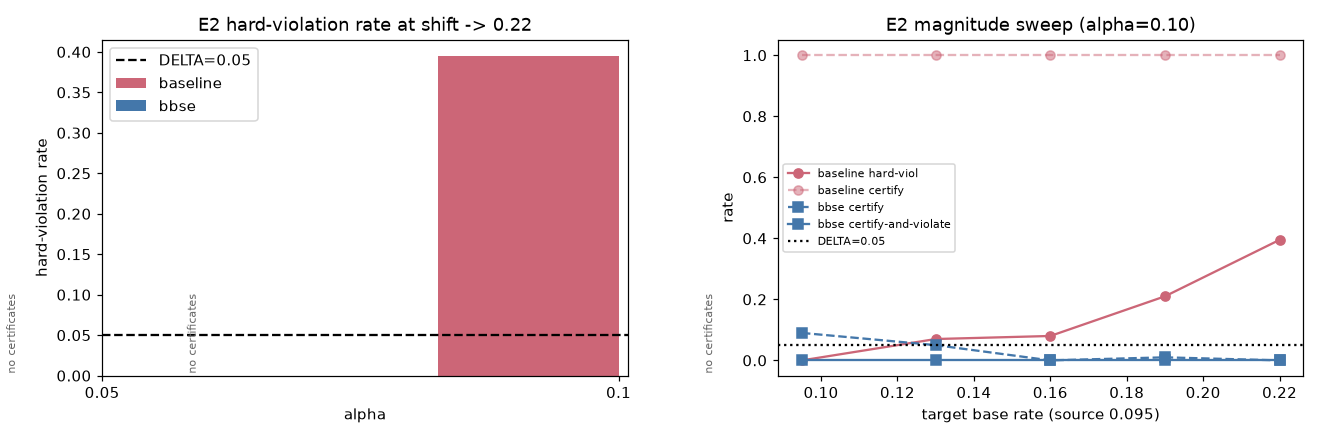

Values plotted in this chart, from the file beside it:
draw, alpha, mode, target_base, certified, tau, coverage, n_answered, answered_err_rate, hard, exceed, rm_fresh, rm_exceed, decline_reason, deploy_mode, bbse_reason, bbse_rho_lo, bbse_rho_hi, bbse_gap_lo, bbse_q_target
0, 0.05, baseline, 0.22, False, , 0.0, 0, nan, False, False, , , {"baseline": "failsafe"}, , , , , , 
0, 0.05, bbse, 0.22, False, , 0.0, 0, nan, False, False, , , {"bbse": "failsafe"}, , failsafe, 0.5663, 4.226, 0.4585, 0.0913
0, 0.1, baseline, 0.22, True, 0.57, 0.9628, 907, 0.09151, False, False, 0.116, True, , baseline, , , , , 
0, 0.1, bbse, 0.22, False, , 0.0, 0, nan, False, False, , , {"bbse": "failsafe"}, , failsafe, 0.5663, 4.226, 0.4585, 0.0913
1, 0.05, baseline, 0.22, False, , 0.0, 0, nan, False, False, , , {"baseline": "failsafe"}, , , , , , 
1, 0.05, bbse, 0.22, False, , 0.0, 0, nan, False, False, , , {"bbse": "failsafe"}, , failsafe, 1.129, 8.673, 0.4832, 0.1491
1, 0.1, baseline, 0.22, True, 0.55, 0.9745, 268, 0.1157, False, True, 0.1089, True, , baseline, , , , , 
1, 0.1, bbse, 0.22, False, , 0.0, 0, nan, False, False, , , {"bbse": "failsafe"}, , failsafe, 1.129, 8.673, 0.4832, 0.1491
2, 0.05, baseline, 0.22, False, , 0.0, 0, nan, False, False, , , {"baseline": "failsafe"}, , , , , , 
2, 0.05, bbse, 0.22, False, , 0.0, 0, nan, False, False, , , {"bbse": "failsafe"}, , failsafe, 1.732, 17.61, 0.4747, 0.198
2, 0.1, baseline, 0.22, True, 0.55, 0.9695, 191, 0.178, True, True, 0.1171, True, , baseline, , , , , 
2, 0.1, bbse, 0.22, False, , 0.0, 0, nan, False, False, , , {"bbse": "failsafe"}, , failsafe, 1.732, 17.61, 0.4747, 0.198
3, 0.05, baseline, 0.22, False, , 0.0, 0, nan, False, False, , , {"baseline": "failsafe"}, , , , , , 
3, 0.05, bbse, 0.22, False, , 0.0, 0, nan, False, False, , , {"bbse": "failsafe"}, , failsafe, 0.6113, 4.274, 0.493, 0.1059
3, 0.1, baseline, 0.22, True, 0.55, 0.9851, 530, 0.08679, False, False, 0.11, True, , baseline, , , , , 
3, 0.1, bbse, 0.22, False, , 0.0, 0, nan, False, False, , , {"bbse": "failsafe"}, , failsafe, 0.6113, 4.274, 0.493, 0.1059
4, 0.05, baseline, 0.22, False, , 0.0, 0, nan, False, False, , , {"baseline": "failsafe"}, , , , , , 
4, 0.05, bbse, 0.22, False, , 0.0, 0, nan, False, False, , , {"bbse": "failsafe"}, , failsafe, 1.032, 66.74, 0.5167, 0.25
4, 0.1, baseline, 0.22, True, 0.55, 0.9773, 43, 0.1395, False, True, 0.1097, True, , baseline, , , , , 
4, 0.1, bbse, 0.22, False, , 0.0, 0, nan, False, False, , , {"bbse": "failsafe"}, , failsafe, 1.032, 66.74, 0.5167, 0.25
5, 0.05, baseline, 0.22, False, , 0.0, 0, nan, False, False, , , {"baseline": "failsafe"}, , , , , , 
5, 0.05, bbse, 0.22, False, , 0.0, 0, nan, False, False, , , {"bbse": "failsafe"}, , failsafe, 0.3846, 25.57, 0.5154, 0.186
5, 0.1, baseline, 0.22, True, 0.59, 0.907, 39, 0.1026, False, True, 0.09533, False, , baseline, , , , , 
5, 0.1, bbse, 0.22, False, , 0.0, 0, nan, False, False, , , {"bbse": "failsafe"}, , failsafe, 0.3846, 25.57, 0.5154, 0.186
6, 0.05, baseline, 0.22, False, , 0.0, 0, nan, False, False, , , {"baseline": "failsafe"}, , , , , , 
6, 0.05, bbse, 0.22, False, , 0.0, 0, nan, False, False, , , {"bbse": "failsafe"}, , failsafe, 0.5975, 2.403, 0.4889, 0.09392
6, 0.1, baseline, 0.22, True, 0.55, 0.9841, 1666, 0.06363, False, False, 0.1082, True, , baseline, , , , , 
6, 0.1, bbse, 0.22, False, , 0.0, 0, nan, False, False, , , {"bbse": "failsafe"}, , failsafe, 0.5975, 2.403, 0.4889, 0.09392
7, 0.05, baseline, 0.22, False, , 0.0, 0, nan, False, False, , , {"baseline": "failsafe"}, , , , , , 
7, 0.05, bbse, 0.22, False, , 0.0, 0, nan, False, False, , , {"bbse": "failsafe"}, , failsafe, 0.9592, 4.042, 0.5027, 0.1292
7, 0.1, baseline, 0.22, True, 0.55, 0.9774, 734, 0.09537, False, False, 0.1045, True, , baseline, , , , , 
7, 0.1, bbse, 0.22, False, , 0.0, 0, nan, False, False, , , {"bbse": "failsafe"}, , failsafe, 0.9592, 4.042, 0.5027, 0.1292
8, 0.05, baseline, 0.22, False, , 0.0, 0, nan, False, False, , , {"baseline": "failsafe"}, , , , , , 
8, 0.05, bbse, 0.22, False, , 0.0, 0, nan, False, False, , , {"bbse": "failsafe"}, , failsafe, 0.377, 4.396, 0.4722, 0.07667
8, 0.1, baseline, 0.22, True, 0.61, 0.9733, 292, 0.06849, False, False, 0.1105, True, , baseline, , , , , 
8, 0.1, bbse, 0.22, False, , 0.0, 0, nan, False, False, , , {"bbse": "failsafe"}, , failsafe, 0.377, 4.396, 0.4722, 0.07667
9, 0.05, baseline, 0.22, False, , 0.0, 0, nan, False, False, , , {"baseline": "failsafe"}, , , , , , 
9, 0.05, bbse, 0.22, False, , 0.0, 0, nan, False, False, , , {"bbse": "failsafe"}, , failsafe, 0.0006001, 34.75, 0.4761, 0.129
9, 0.1, baseline, 0.22, True, 0.55, 0.9677, 30, 0.2, True, True, 0.1133, True, , baseline, , , , , 
9, 0.1, bbse, 0.22, False, , 0.0, 0, nan, False, False, , , {"bbse": "failsafe"}, , failsafe, 0.0006001, 34.75, 0.4761, 0.129
10, 0.05, baseline, 0.22, False, , 0.0, 0, nan, False, False, , , {"baseline": "failsafe"}, , , , , , 
10, 0.05, bbse, 0.22, False, , 0.0, 0, nan, False, False, , , {"bbse": "failsafe"}, , failsafe, 0.6619, 60.28, 0.4964, 0.2143
10, 0.1, baseline, 0.22, True, 0.55, 0.9524, 40, 0.2, True, True, 0.1061, True, , baseline, , , , , 
10, 0.1, bbse, 0.22, False, , 0.0, 0, nan, False, False, , , {"bbse": "failsafe"}, , failsafe, 0.6619, 60.28, 0.4964, 0.2143
11, 0.05, baseline, 0.22, False, , 0.0, 0, nan, False, False, , , {"baseline": "failsafe"}, , , , , , 
11, 0.05, bbse, 0.22, False, , 0.0, 0, nan, False, False, , , {"bbse": "failsafe"}, , failsafe, 1.026, 4.465, 0.493, 0.1364
11, 0.1, baseline, 0.22, True, 0.57, 0.9632, 706, 0.1062, False, True, 0.1077, True, , baseline, , , , , 
11, 0.1, bbse, 0.22, False, , 0.0, 0, nan, False, False, , , {"bbse": "failsafe"}, , failsafe, 1.026, 4.465, 0.493, 0.1364
12, 0.05, baseline, 0.22, False, , 0.0, 0, nan, False, False, , , {"baseline": "failsafe"}, , , , , , 
12, 0.05, bbse, 0.22, False, , 0.0, 0, nan, False, False, , , {"bbse": "failsafe"}, , failsafe, 1.53, 4.009, 0.4826, 0.1314
12, 0.1, baseline, 0.22, True, 0.55, 0.9769, 3094, 0.09825, False, False, 0.1144, True, , baseline, , , , , 
12, 0.1, bbse, 0.22, False, , 0.0, 0, nan, False, False, , , {"bbse": "failsafe"}, , failsafe, 1.53, 4.009, 0.4826, 0.1314
13, 0.05, baseline, 0.22, False, , 0.0, 0, nan, False, False, , , {"baseline": "failsafe"}, , , , , , 
13, 0.05, bbse, 0.22, False, , 0.0, 0, nan, False, False, , , {"bbse": "failsafe"}, , failsafe, 2.708, 10.6, 0.5157, 0.208
13, 0.1, baseline, 0.22, True, 0.55, 0.9682, 1187, 0.1584, True, True, 0.1053, True, , baseline, , , , , 
13, 0.1, bbse, 0.22, False, , 0.0, 0, nan, False, False, , , {"bbse": "failsafe"}, , failsafe, 2.708, 10.6, 0.5157, 0.208
14, 0.05, baseline, 0.22, False, , 0.0, 0, nan, False, False, , , {"baseline": "failsafe"}, , , , , , 
14, 0.05, bbse, 0.22, False, , 0.0, 0, nan, False, False, , , {"bbse": "failsafe"}, , failsafe, 0.07987, 13.41, 0.4975, 0.12
14, 0.1, baseline, 0.22, True, 0.55, 0.94, 47, 0.1489, False, True, 0.1044, True, , baseline, , , , , 
14, 0.1, bbse, 0.22, False, , 0.0, 0, nan, False, False, , , {"bbse": "failsafe"}, , failsafe, 0.07987, 13.41, 0.4975, 0.12
... 2,340 more rows
